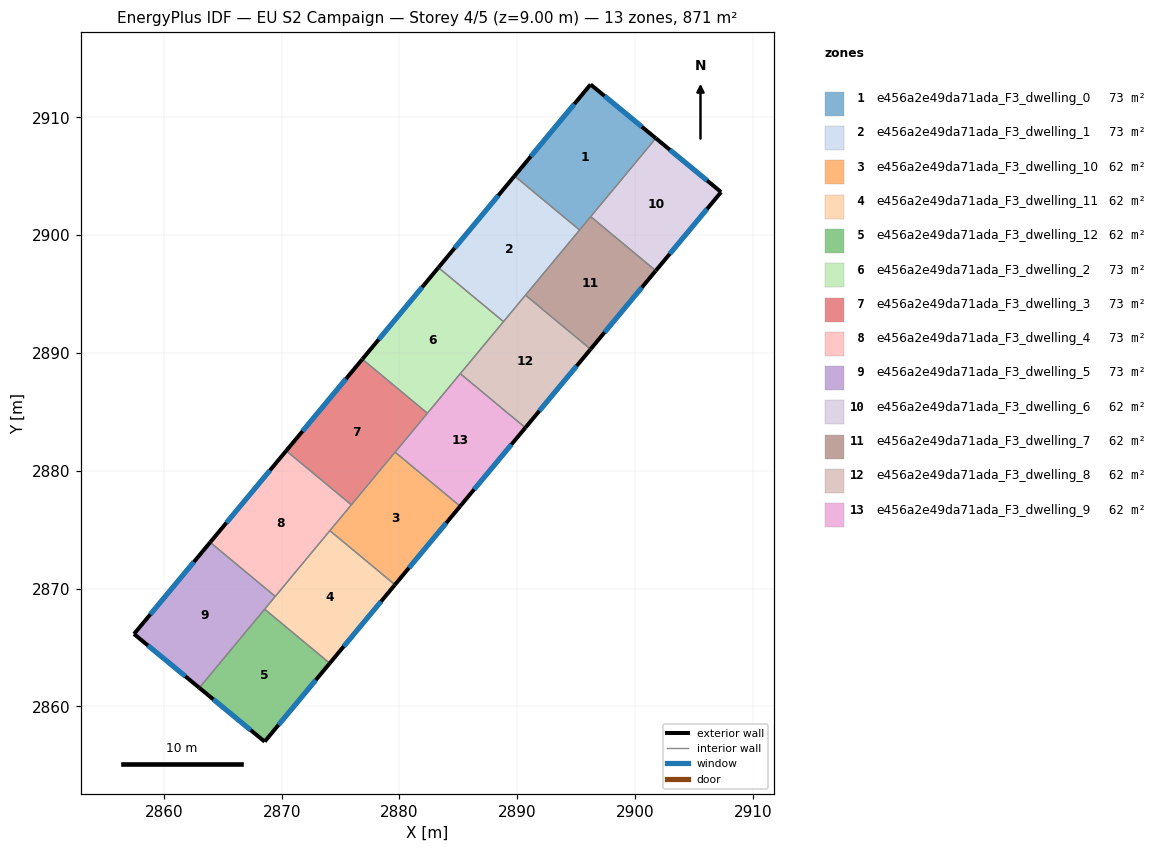
=== STOREY PLAN SPEC (per zone: floor XY polygon, exterior-wall plan segments, windows/doors) ===
zone 1: e456a2e49da71ada_F3_dwelling_0  (72.6 m²)
  floor: (2901.76, 2908.22) (2895.29, 2900.43) (2889.77, 2905.02) (2896.22, 2912.79)
  exterior wall: (2901.76, 2908.22) – (2896.22, 2912.79)  [7.2 m]
    window: (2900.57, 2909.20) – (2897.41, 2911.81)  [7.0 m²]
  exterior wall: (2896.22, 2912.79) – (2889.77, 2905.02)  [10.1 m]
    window: (2894.84, 2911.13) – (2891.15, 2906.68)  [9.9 m²]
  interior walls: 3
zone 2: e456a2e49da71ada_F3_dwelling_1  (72.6 m²)
  floor: (2895.29, 2900.43) (2888.83, 2892.66) (2883.31, 2897.24) (2889.77, 2905.02)
  exterior wall: (2889.77, 2905.02) – (2883.31, 2897.24)  [10.1 m]
    window: (2888.38, 2903.36) – (2884.69, 2898.91)  [9.9 m²]
  interior walls: 4
zone 3: e456a2e49da71ada_F3_dwelling_10  (62.2 m²)
  floor: (2885.15, 2876.99) (2879.62, 2870.32) (2874.09, 2874.91) (2879.63, 2881.58)
  exterior wall: (2879.62, 2870.32) – (2885.15, 2876.99)  [8.7 m]
    window: (2880.80, 2871.75) – (2883.97, 2875.56)  [8.5 m²]
  interior walls: 4
zone 4: e456a2e49da71ada_F3_dwelling_11  (62.2 m²)
  floor: (2879.62, 2870.32) (2874.08, 2863.66) (2868.56, 2868.25) (2874.09, 2874.91)
  exterior wall: (2874.08, 2863.66) – (2879.62, 2870.32)  [8.7 m]
    window: (2875.27, 2865.08) – (2878.43, 2868.89)  [8.5 m²]
  interior walls: 4
zone 5: e456a2e49da71ada_F3_dwelling_12  (62.2 m²)
  floor: (2874.08, 2863.66) (2868.55, 2857.00) (2863.01, 2861.57) (2868.56, 2868.25)
  exterior wall: (2868.55, 2857.00) – (2874.08, 2863.66)  [8.6 m]
    window: (2869.74, 2858.43) – (2872.90, 2862.23)  [8.5 m²]
  exterior wall: (2863.01, 2861.57) – (2868.55, 2857.00)  [7.2 m]
    window: (2864.20, 2860.59) – (2867.37, 2857.98)  [7.0 m²]
  interior walls: 2
zone 6: e456a2e49da71ada_F3_dwelling_2  (72.6 m²)
  floor: (2888.83, 2892.66) (2882.37, 2884.88) (2876.85, 2889.47) (2883.31, 2897.24)
  exterior wall: (2883.31, 2897.24) – (2876.85, 2889.47)  [10.1 m]
    window: (2881.92, 2895.58) – (2878.23, 2891.13)  [9.9 m²]
  interior walls: 4
zone 7: e456a2e49da71ada_F3_dwelling_3  (72.6 m²)
  floor: (2882.37, 2884.88) (2875.91, 2877.11) (2870.39, 2881.70) (2876.85, 2889.47)
  exterior wall: (2876.85, 2889.47) – (2870.39, 2881.70)  [10.1 m]
    window: (2875.46, 2887.80) – (2871.77, 2883.36)  [9.9 m²]
  interior walls: 4
zone 8: e456a2e49da71ada_F3_dwelling_4  (72.6 m²)
  floor: (2875.91, 2877.11) (2869.46, 2869.33) (2863.93, 2873.92) (2870.39, 2881.70)
  exterior wall: (2870.39, 2881.70) – (2863.93, 2873.92)  [10.1 m]
    window: (2869.01, 2880.03) – (2865.31, 2875.59)  [9.9 m²]
  interior walls: 4
zone 9: e456a2e49da71ada_F3_dwelling_5  (72.6 m²)
  floor: (2869.46, 2869.33) (2863.01, 2861.57) (2857.47, 2866.14) (2863.93, 2873.92)
  exterior wall: (2857.47, 2866.14) – (2863.01, 2861.57)  [7.2 m]
    window: (2858.65, 2865.16) – (2861.82, 2862.55)  [7.0 m²]
  exterior wall: (2863.93, 2873.92) – (2857.47, 2866.14)  [10.1 m]
    window: (2862.55, 2872.25) – (2858.85, 2867.81)  [9.9 m²]
  interior walls: 3
zone 10: e456a2e49da71ada_F3_dwelling_6  (62.2 m²)
  floor: (2907.30, 2903.66) (2901.76, 2896.98) (2896.23, 2901.57) (2901.76, 2908.22)
  exterior wall: (2907.30, 2903.66) – (2901.76, 2908.22)  [7.2 m]
    window: (2906.12, 2904.63) – (2902.95, 2907.25)  [7.0 m²]
  exterior wall: (2901.76, 2896.98) – (2907.30, 2903.66)  [8.7 m]
    window: (2902.95, 2898.41) – (2906.12, 2902.23)  [8.5 m²]
  interior walls: 2
zone 11: e456a2e49da71ada_F3_dwelling_7  (62.2 m²)
  floor: (2901.76, 2896.98) (2896.22, 2890.32) (2890.70, 2894.91) (2896.23, 2901.57)
  exterior wall: (2896.22, 2890.32) – (2901.76, 2896.98)  [8.7 m]
    window: (2897.41, 2891.74) – (2900.57, 2895.55)  [8.5 m²]
  interior walls: 4
zone 12: e456a2e49da71ada_F3_dwelling_8  (62.2 m²)
  floor: (2896.22, 2890.32) (2890.69, 2883.65) (2885.16, 2888.24) (2890.70, 2894.91)
  exterior wall: (2890.69, 2883.65) – (2896.22, 2890.32)  [8.7 m]
    window: (2891.87, 2885.08) – (2895.04, 2888.89)  [8.5 m²]
  interior walls: 4
zone 13: e456a2e49da71ada_F3_dwelling_9  (62.2 m²)
  floor: (2890.69, 2883.65) (2885.15, 2876.99) (2879.63, 2881.58) (2885.16, 2888.24)
  exterior wall: (2885.15, 2876.99) – (2890.69, 2883.65)  [8.7 m]
    window: (2886.34, 2878.41) – (2889.50, 2882.22)  [8.5 m²]
  interior walls: 4

=== DERIVED (storey summary) ===
Building: EU S2 Campaign
Storey: 4 of 5  (floor level z = 9.00 m)
Storey gross floor area: 871.1 m²
Zones on this storey: 13
  - e456a2e49da71ada_F3_dwelling_0: floor 72.6 m²; exterior wall 17.3 m (51.8 m²); 2 window(s) 16.9 m²; WWR 32.7%
  - e456a2e49da71ada_F3_dwelling_1: floor 72.6 m²; exterior wall 10.1 m (30.3 m²); 1 window(s) 9.9 m²; WWR 32.7%
  - e456a2e49da71ada_F3_dwelling_10: floor 62.2 m²; exterior wall 8.7 m (26.0 m²); 1 window(s) 8.5 m²; WWR 32.7%
  - e456a2e49da71ada_F3_dwelling_11: floor 62.2 m²; exterior wall 8.7 m (26.0 m²); 1 window(s) 8.5 m²; WWR 32.7%
  - e456a2e49da71ada_F3_dwelling_12: floor 62.2 m²; exterior wall 15.8 m (47.5 m²); 2 window(s) 15.5 m²; WWR 32.7%
  - e456a2e49da71ada_F3_dwelling_2: floor 72.6 m²; exterior wall 10.1 m (30.3 m²); 1 window(s) 9.9 m²; WWR 32.7%
  - e456a2e49da71ada_F3_dwelling_3: floor 72.6 m²; exterior wall 10.1 m (30.3 m²); 1 window(s) 9.9 m²; WWR 32.7%
  - e456a2e49da71ada_F3_dwelling_4: floor 72.6 m²; exterior wall 10.1 m (30.3 m²); 1 window(s) 9.9 m²; WWR 32.7%
  - e456a2e49da71ada_F3_dwelling_5: floor 72.6 m²; exterior wall 17.3 m (51.9 m²); 2 window(s) 17.0 m²; WWR 32.7%
  - e456a2e49da71ada_F3_dwelling_6: floor 62.2 m²; exterior wall 15.9 m (47.6 m²); 2 window(s) 15.5 m²; WWR 32.7%
  - e456a2e49da71ada_F3_dwelling_7: floor 62.2 m²; exterior wall 8.7 m (26.0 m²); 1 window(s) 8.5 m²; WWR 32.7%
  - e456a2e49da71ada_F3_dwelling_8: floor 62.2 m²; exterior wall 8.7 m (26.0 m²); 1 window(s) 8.5 m²; WWR 32.7%
  - e456a2e49da71ada_F3_dwelling_9: floor 62.2 m²; exterior wall 8.7 m (26.0 m²); 1 window(s) 8.5 m²; WWR 32.7%
Zone adjacency (shared interzone walls):
  - e456a2e49da71ada_F3_dwelling_0 ↔ e456a2e49da71ada_F3_dwelling_1
  - e456a2e49da71ada_F3_dwelling_0 ↔ e456a2e49da71ada_F3_dwelling_6
  - e456a2e49da71ada_F3_dwelling_0 ↔ e456a2e49da71ada_F3_dwelling_7
  - e456a2e49da71ada_F3_dwelling_1 ↔ e456a2e49da71ada_F3_dwelling_2
  - e456a2e49da71ada_F3_dwelling_1 ↔ e456a2e49da71ada_F3_dwelling_7
  - e456a2e49da71ada_F3_dwelling_1 ↔ e456a2e49da71ada_F3_dwelling_8
  - e456a2e49da71ada_F3_dwelling_10 ↔ e456a2e49da71ada_F3_dwelling_11
  - e456a2e49da71ada_F3_dwelling_10 ↔ e456a2e49da71ada_F3_dwelling_3
  - e456a2e49da71ada_F3_dwelling_10 ↔ e456a2e49da71ada_F3_dwelling_4
  - e456a2e49da71ada_F3_dwelling_10 ↔ e456a2e49da71ada_F3_dwelling_9
  - e456a2e49da71ada_F3_dwelling_11 ↔ e456a2e49da71ada_F3_dwelling_12
  - e456a2e49da71ada_F3_dwelling_11 ↔ e456a2e49da71ada_F3_dwelling_4
  - e456a2e49da71ada_F3_dwelling_11 ↔ e456a2e49da71ada_F3_dwelling_5
  - e456a2e49da71ada_F3_dwelling_12 ↔ e456a2e49da71ada_F3_dwelling_5
  - e456a2e49da71ada_F3_dwelling_2 ↔ e456a2e49da71ada_F3_dwelling_3
  - e456a2e49da71ada_F3_dwelling_2 ↔ e456a2e49da71ada_F3_dwelling_8
  - e456a2e49da71ada_F3_dwelling_2 ↔ e456a2e49da71ada_F3_dwelling_9
  - e456a2e49da71ada_F3_dwelling_3 ↔ e456a2e49da71ada_F3_dwelling_4
  - e456a2e49da71ada_F3_dwelling_3 ↔ e456a2e49da71ada_F3_dwelling_9
  - e456a2e49da71ada_F3_dwelling_4 ↔ e456a2e49da71ada_F3_dwelling_5
  - e456a2e49da71ada_F3_dwelling_6 ↔ e456a2e49da71ada_F3_dwelling_7
  - e456a2e49da71ada_F3_dwelling_7 ↔ e456a2e49da71ada_F3_dwelling_8
  - e456a2e49da71ada_F3_dwelling_8 ↔ e456a2e49da71ada_F3_dwelling_9